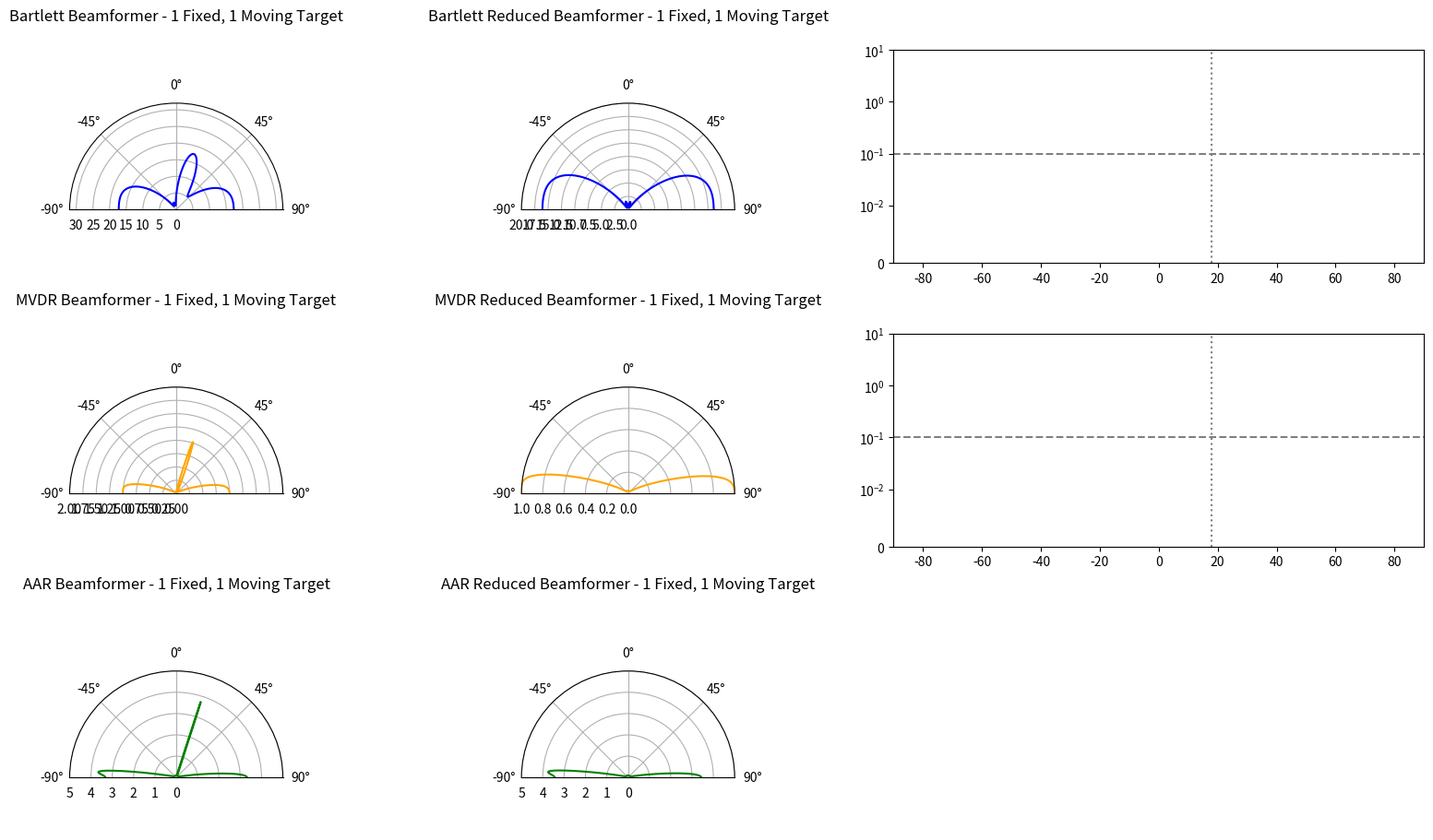

This figure's Python source:
import numpy as np
import matplotlib.pyplot as plt
from matplotlib.animation import FuncAnimation

num_elements = 4
freq = 2.4e9
c = 3e8
set_seed_angle = 72
angle_fixed = 90 - set_seed_angle

angle = np.linspace(-np.pi/2, np.pi/2, 1000)
idx_fixed = np.argmin(np.abs(angle - np.deg2rad(angle_fixed)))
idx_moving = 200
wavelength = c/freq

d = wavelength/2
k = 2*np.pi/wavelength

source_x = np.sin(angle)
source_y = np.cos(angle)
source_mat = np.vstack((source_x, source_y))

Z_x = d * (np.arange(num_elements) - (num_elements-1)/2)
Z_y = np.zeros_like(Z_x)
Z = np.vstack((Z_x, Z_y))

phase_delay = k*(Z.T@source_mat)
steering_matrix = np.exp(-1j*phase_delay)

L = 1000
rng = np.random.default_rng(0)
p_s= np.array([[1.0], [1.0]])
p_n = 0.1

fig = plt.figure(figsize=(16, 9), constrained_layout=True)
gs = fig.add_gridspec(3, 3, width_ratios=[1, 1, 1.2])

ax_polar = [[fig.add_subplot(gs[r, c], projection='polar') for c in range(2)] for r in range(3)]

ax_eig     = fig.add_subplot(gs[0, 2])
ax_eig_red = fig.add_subplot(gs[1, 2], sharex=ax_eig, sharey=ax_eig)

ax_bartlett, ax_bartlett_red, ax_mvdr, ax_mvdr_red, ax_aar, ax_aar_red = np.ravel(ax_polar)

for ax, title in zip(np.ravel(ax_polar), ['Bartlett', 'Bartlett Reduced', 'MVDR', 'MVDR Reduced', 'AAR', 'AAR Reduced']):
    ax.set_theta_zero_location('N')
    ax.set_theta_direction(-1)
    ax.set_thetamin(-90)
    ax.set_thetamax(90)
    ax.set_title(f"{title} Beamformer - 1 Fixed, 1 Moving Target", va='bottom', pad=20)
ax_bartlett.set_ylim(0,32)
ax_mvdr.set_ylim(0,2)
ax_aar.set_ylim(0,5)
ax_bartlett_red.set_ylim(0,20)
ax_mvdr_red.set_ylim(0,1)
ax_aar_red.set_ylim(0,5)


bartlett_line, = ax_bartlett.plot(angle, np.zeros_like(angle), color='blue', label='Bartlett')
mvdr_line, = ax_mvdr.plot(angle, np.zeros_like(angle), color='orange', label='MVDR')
aar_line, = ax_aar.plot(angle, np.zeros_like(angle), color='green', label='AAR')
bartlett_line_red, = ax_bartlett_red.plot(angle, np.zeros_like(angle), color='blue', label='Bartlett')
mvdr_line_red, = ax_mvdr_red.plot(angle, np.zeros_like(angle), color='orange', label='MVDR')
aar_line_red, = ax_aar_red.plot(angle, np.zeros_like(angle), color='green', label='AAR')

frame_idx = np.arange(0, 1000, 5)
n_frames = len(frame_idx)
eig_hist = np.full((4, n_frames), np.nan)
x_angles = np.rad2deg(angle[frame_idx])

ax_eig.set_yscale('log')
ax_eig.set_xlim(-90, 90)
ax_eig.set_ylim(0, 10)
ax_eig.axhline(p_n, ls='--', color='gray')
ax_eig.axvline(angle_fixed, ls=':', color='gray')
eig_lines = [ax_eig.plot([], [])[0] for m in range(4)]
marker = ax_eig.axvline(x_angles[0], color='red')

eig_hist_red = np.full((4, n_frames), np.nan)
ax_eig_red.set_yscale('symlog', linthresh=0.01)
ax_eig_red.set_ylim(0, 10)
ax_eig_red.set_xlim(-90, 90)
ax_eig_red.axhline(p_n, ls='--', color='gray')
ax_eig_red.axvline(angle_fixed, ls=':', color='gray')
eig_lines_red = [ax_eig_red.plot([], [])[0] for m in range(4)]
marker_red = ax_eig_red.axvline(x_angles[0], color='red')

def update(j):
    idx_moving = frame_idx[j]
    A_s = steering_matrix[:,[idx_fixed,idx_moving]]
    S_s = np.sqrt(p_s/2) * (rng.standard_normal((2, L)) + 1j*rng.standard_normal((2, L)))
    N = np.sqrt(p_n/2) * (rng.standard_normal((4, L)) + 1j*rng.standard_normal((4, L)))

    X = A_s@S_s + N

    R = (1/L)*X@(X.conj()).T
    R_inv = np.linalg.inv(R)
    if j == 0:
        eig_hist[:] = np.nan
    eig_hist[:,j] = np.linalg.eigvalsh(R)[::-1]
    for m, line in enumerate(eig_lines):
        line.set_data(x_angles, eig_hist[m])
    marker.set_xdata([x_angles[j]]*2)
    p_n_hat = eig_hist[-2:, j].mean()
    a1 = steering_matrix[:, idx_fixed]
    p1_hat = (a1.conj() @ R @ a1).real / num_elements ** 2 - p_n_hat / num_elements
    R_reduced = R - p1_hat * np.outer(a1, a1.conj())

    if j == 0:
        eig_hist_red[:] = np.nan
    eig_hist_red[:,j] = np.linalg.eigvalsh(R_reduced)[::-1]
    for m, line in enumerate(eig_lines_red):
        line.set_data(x_angles, eig_hist_red[m])
    marker_red.set_xdata([x_angles[j]]*2)
    w, V = np.linalg.eigh(R_reduced)
    w = np.maximum(w, p_n_hat)
    R_reduced = (V*w)@V.conj().T
    R_reduced_inv = np.linalg.inv(R_reduced)

    intensities_matched = np.sum(steering_matrix.conj() * (R @ steering_matrix), axis=0).real
    intensities_matched_red = np.sum(steering_matrix.conj() * (R_reduced @ steering_matrix), axis=0).real
    bartlett_line.set_ydata(intensities_matched)
    bartlett_line_red.set_ydata(intensities_matched_red)

    denom_mvdr = np.sum(steering_matrix.conj() * (R_inv @ steering_matrix), axis=0).real
    intensities_mvdr = 1 / (denom_mvdr + 1e-12)
    denom_mvdr_red = np.sum(steering_matrix.conj() * (R_reduced_inv @ steering_matrix), axis=0).real
    intensities_mvdr_red = 1 / (denom_mvdr_red + 1e-12)
    mvdr_line.set_ydata(intensities_mvdr)
    mvdr_line_red.set_ydata(intensities_mvdr_red)

    num_aar = np.sum(steering_matrix.conj() * (R_inv @ steering_matrix), axis=0).real
    denom_aar = np.sum(steering_matrix.conj() * ((R_inv@R_inv) @ steering_matrix), axis=0).real
    intensities_aar = num_aar / (denom_aar + 1e-12)
    num_aar_red = np.sum(steering_matrix.conj() * (R_reduced_inv @ steering_matrix), axis=0).real
    denom_aar_red = np.sum(steering_matrix.conj() * ((R_reduced_inv @ R_reduced_inv) @ steering_matrix), axis=0).real
    intensities_aar_red = num_aar_red / (denom_aar_red + 1e-12)
    aar_line.set_ydata(intensities_aar)
    aar_line_red.set_ydata(intensities_aar_red)

    return [bartlett_line, mvdr_line, aar_line, bartlett_line_red, mvdr_line_red, aar_line_red, *eig_lines, marker, *eig_lines_red, marker_red]

ani = FuncAnimation(fig, update, frames = n_frames, interval=50, blit=True)
plt.show()
